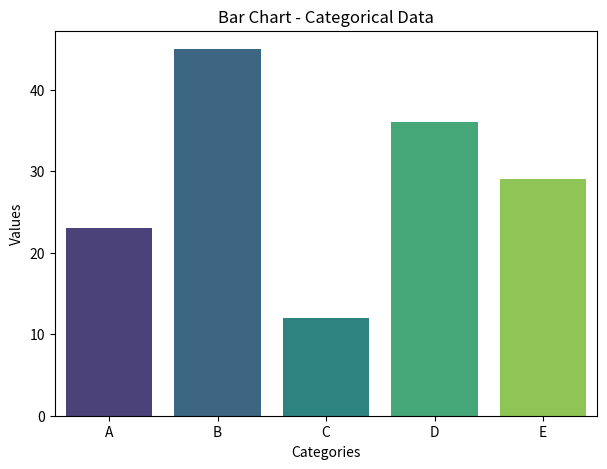
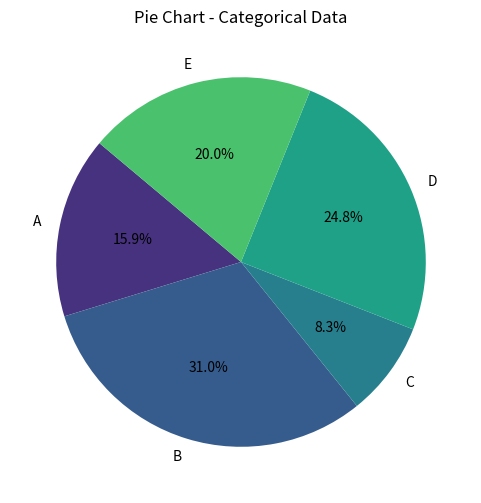

Write the Python code that produced these figures, in order.
import matplotlib.pyplot as plt
import seaborn as sns

categories = ['A', 'B', 'C', 'D', 'E']
values = [23, 45, 12, 36, 29]

plt.figure(figsize=(7, 5))
sns.barplot(x=categories, y=values, palette="viridis")
plt.title("Bar Chart - Categorical Data")
plt.xlabel("Categories")
plt.ylabel("Values")
plt.show()

plt.figure(figsize=(6, 6))
plt.pie(values, labels=categories, autopct='%1.1f%%', startangle=140,
        colors=sns.color_palette("viridis"))
plt.title("Pie Chart - Categorical Data")
plt.show()
